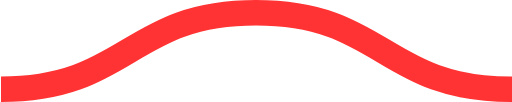
t = 0.00 s
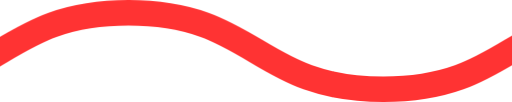
t = 0.08 s
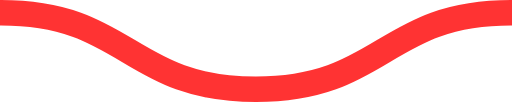
t = 0.15 s
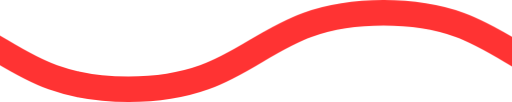
t = 0.23 s

The animated SVG that drew these frames (rendered in a browser with its animation timeline set to each time). Animation: 1 CSS @keyframes rule; one cycle of 0.30 s, repeats indefinitely.

<svg xmlns="http://www.w3.org/2000/svg" xmlns:xlink="http://www.w3.org/1999/xlink" xmlns:ev="http://www.w3.org/2001/xml-events" viewBox="0 0 20 4">

    <path fill="none" stroke="#FF3333" stroke-width="1" class="st0" d="M0,3.5 c 5,0, 5, -3, 10, -3 s 5,3, 10, 3 c 5,0, 5, -3, 10, -3 s 5,3, 10, 3" />

        <style type="text/css">
        .st0 {
            animation: shift 0.3s linear infinite;
        }
        @keyframes shift {
            from {
                transform: translateX(0);
            }
            to {
                transform: translateX(-20px);
            }
        }
        @media (prefers-reduced-motion: reduce) {
          .st0 {
            animation: none;
          }
        }
        </style>
</svg>
